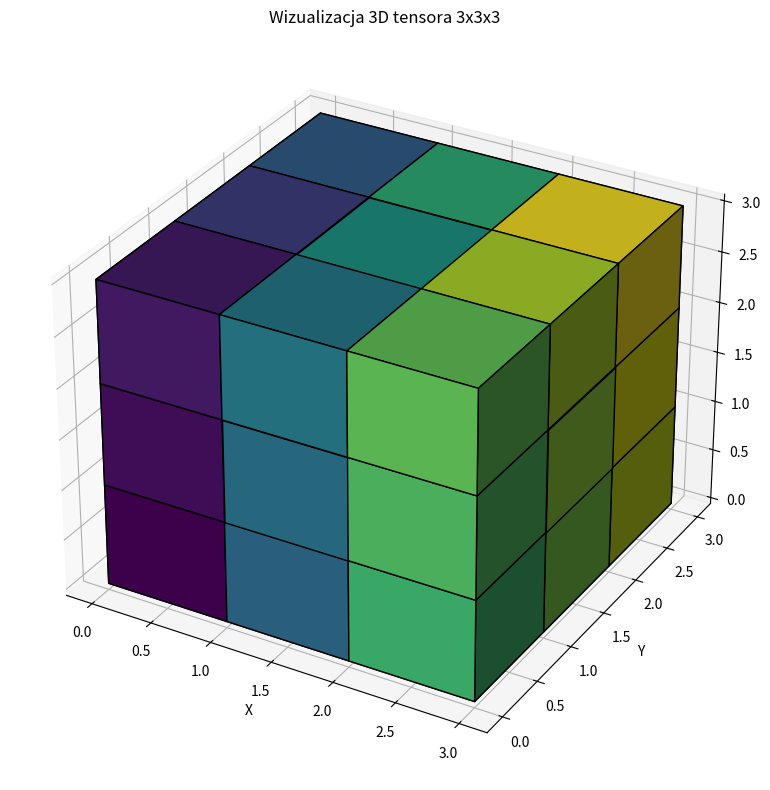

Source code (Python):
import numpy as np
import matplotlib.pyplot as plt
from mpl_toolkits.mplot3d import Axes3D

# Tworzymy tensor 3x3x3
tens = np.arange(27).reshape(3, 3, 3)

# Generujemy indeksy dla każdej współrzędnej
x, y, z = np.indices((3, 3, 3))

# Spłaszczamy tensor do listy wartości
values = tens.flatten()

# Normalizujemy wartości do przedziału [0, 1] na potrzeby kolorowania
norm_values = (values - values.min()) / (values.max() - values.min())

# Mapujemy wartości na kolory (używamy cmap 'viridis')
colors = plt.cm.viridis(norm_values)

# Inicjalizujemy figurę 3D
fig = plt.figure(figsize=(8, 8))
ax = fig.add_subplot(111, projection='3d')

# Tworzymy maskę voxelów – wszystkie widoczne
voxels = np.ones((3, 3, 3), dtype=bool)

# Rysujemy voxele z odpowiadającymi kolorami
ax.voxels(voxels, facecolors=colors.reshape((3, 3, 3, 4)), edgecolor='k')

# Dodajemy etykiety do każdego elementu
for i in range(3):
    for j in range(3):
        for k in range(3):
            ax.text(i + 0.5, j + 0.5, k + 0.5, str(tens[i, j, k]),
                    color='black', ha='center', va='center')

# Opis osi
ax.set_xlabel('X')
ax.set_ylabel('Y')
ax.set_zlabel('Z')
plt.title('Wizualizacja 3D tensora 3x3x3')
plt.tight_layout()
plt.show()
